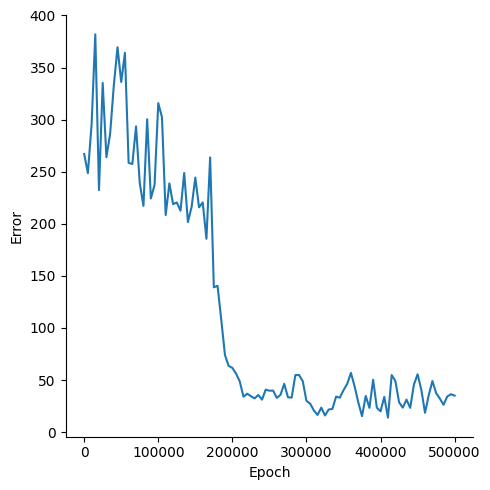

The table this chart was drawn from, first rows:
, Epoch, Error
0, 0, 267
1, 5000, 248.6
2, 10000, 295.3
3, 15000, 381.9
4, 20000, 232.3
5, 25000, 335.2
6, 30000, 263.9
7, 35000, 286.3
8, 40000, 332.7
9, 45000, 369.5
10, 50000, 336.1
11, 55000, 364.2
12, 60000, 258.5
13, 65000, 257.4
14, 70000, 293.5
15, 75000, 239.1
16, 80000, 217.2
17, 85000, 300.3
18, 90000, 224.3
19, 95000, 237.4
20, 100000, 315.9
21, 105000, 302.4
22, 110000, 208.4
23, 115000, 238.8
24, 120000, 218.8
25, 125000, 220.5
26, 130000, 212.6
27, 135000, 248.8
28, 140000, 201.7
29, 145000, 216.3
30, 150000, 244.3
31, 155000, 215.8
32, 160000, 220.5
33, 165000, 185.6
34, 170000, 263.7
35, 175000, 139
36, 180000, 140.4
37, 185000, 108
38, 190000, 74.06
39, 195000, 63.51
40, 200000, 61.66
41, 205000, 56.06
42, 210000, 48.57
43, 215000, 33.97
44, 220000, 36.83
45, 225000, 34.48
46, 230000, 32.32
47, 235000, 35.61
48, 240000, 31.1
49, 245000, 40.74
50, 250000, 39.73
51, 255000, 39.8
52, 260000, 32.84
53, 265000, 35.83
54, 270000, 46.33
55, 275000, 33.45
56, 280000, 33.06
57, 285000, 54.7
58, 290000, 54.85
59, 295000, 48.87
... 41 more rows
